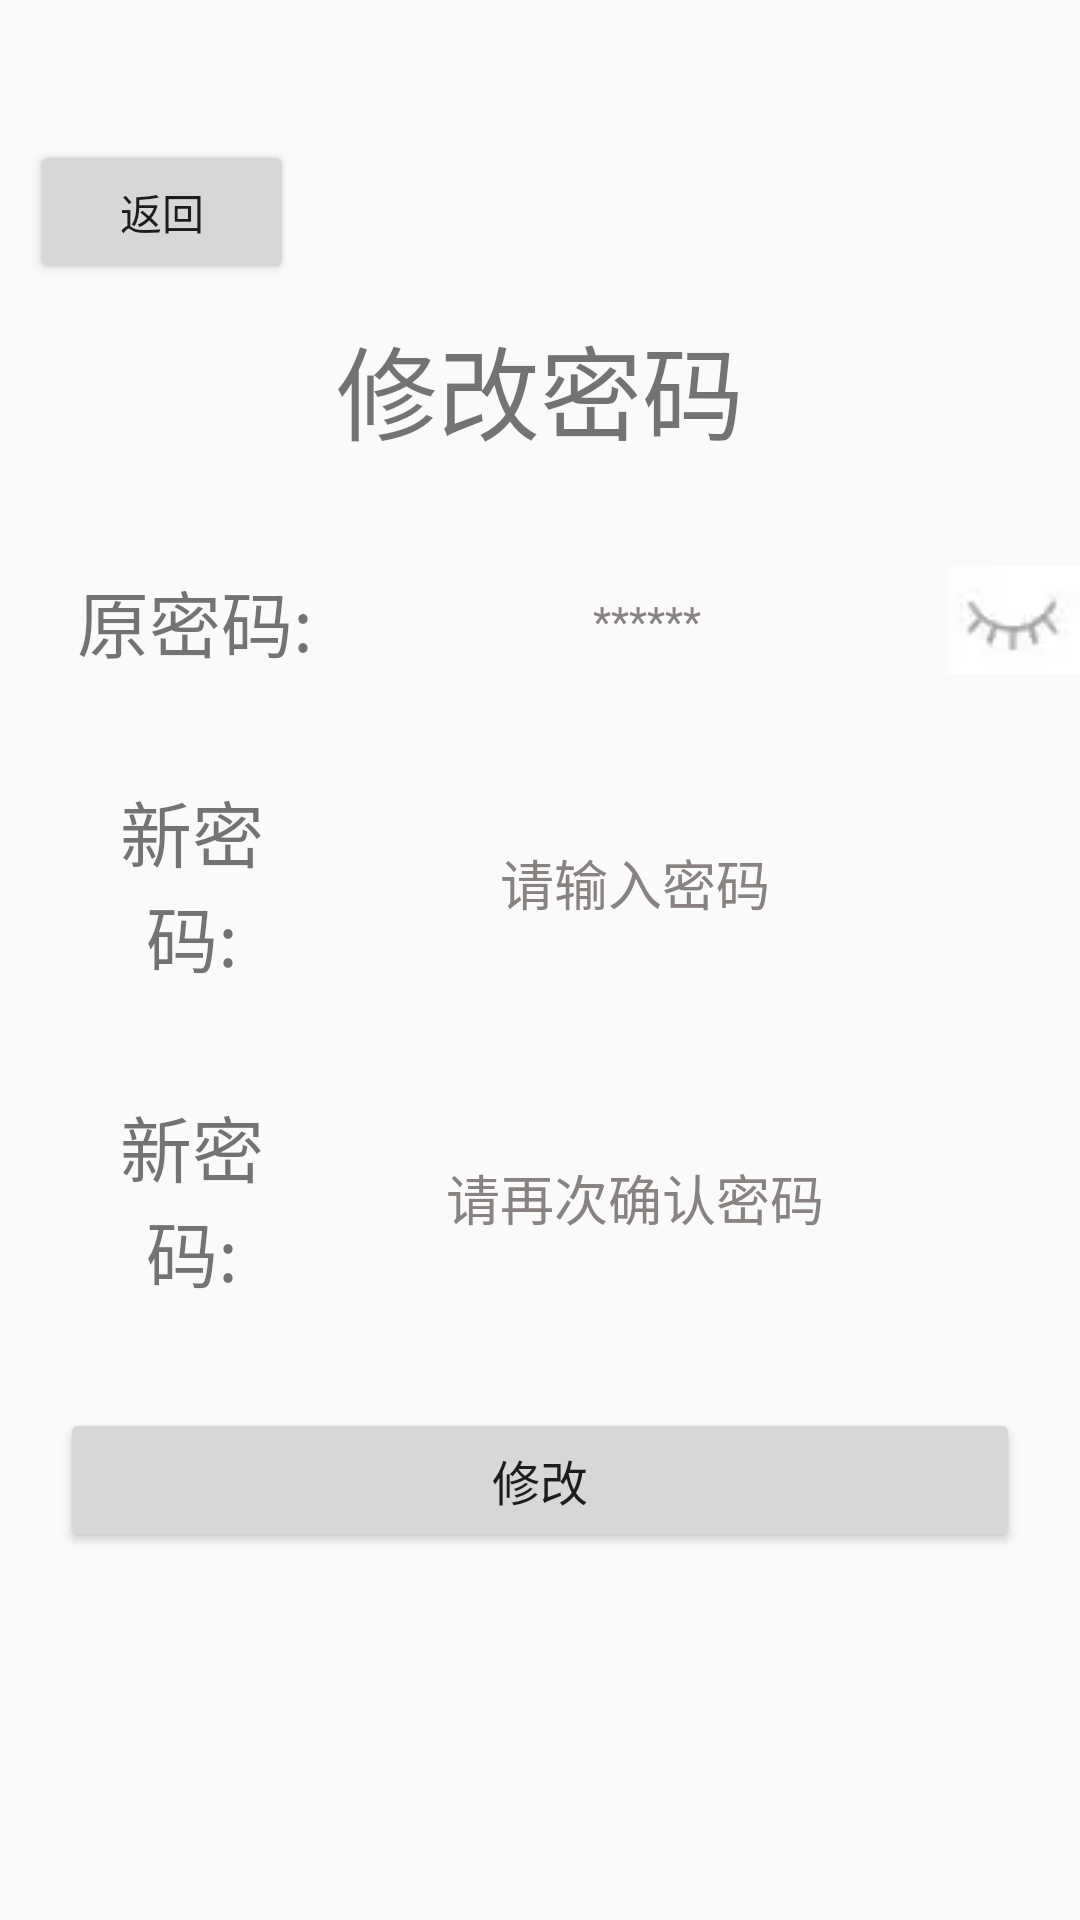

Layout XML and referenced resources for this Android screen:
<!-- AndroidManifest.xml: application theme Theme.Project -->
<!-- res/layout/fragment_st_pass.xml -->
<?xml version="1.0" encoding="utf-8"?>
<androidx.constraintlayout.widget.ConstraintLayout xmlns:android="http://schemas.android.com/apk/res/android"
    xmlns:app="http://schemas.android.com/apk/res-auto"
    xmlns:tools="http://schemas.android.com/tools"
    android:layout_width="match_parent"
    android:layout_height="match_parent">

    <androidx.constraintlayout.widget.ConstraintLayout
        android:layout_width="0dp"
        android:layout_height="0dp"
        app:layout_constraintBottom_toBottomOf="parent"
        app:layout_constraintEnd_toEndOf="parent"
        app:layout_constraintStart_toStartOf="parent"
        app:layout_constraintTop_toTopOf="parent">

        <LinearLayout
            android:layout_width="match_parent"
            android:layout_height="wrap_content"
            android:orientation="vertical"
            app:layout_constraintBottom_toBottomOf="parent"
            app:layout_constraintEnd_toEndOf="parent"
            app:layout_constraintStart_toStartOf="parent"
            app:layout_constraintTop_toTopOf="parent"
            app:layout_constraintVertical_bias="0.15">

            <Button
                android:id="@+id/bt_back"
                android:layout_width="wrap_content"
                android:layout_height="wrap_content"
                android:layout_marginStart="10dp"
                android:layout_marginTop="25dp"
                android:text="返回"
                app:layout_constraintStart_toStartOf="parent"
                app:layout_constraintTop_toTopOf="parent" />


            <TextView
                android:layout_width="match_parent"
                android:layout_height="wrap_content"
                android:padding="10dp"
                android:text="修改密码"
                android:textAlignment="center"
                android:textSize="34sp" />

            <LinearLayout
                android:layout_width="match_parent"
                android:layout_height="wrap_content"
                android:orientation="horizontal"
                android:paddingTop="15dp">


                <TextView
                    android:layout_width="0dp"
                    android:layout_height="wrap_content"
                    android:layout_weight="1"
                    android:layout_marginLeft="15dp"
                    android:padding="10dp"
                    android:text="原密码:"
                    android:gravity="center"
                    android:textSize="24sp" />

                <TextView
                    android:id="@+id/tv_password"
                    android:layout_width="0dp"
                    android:layout_height="match_parent"
                    android:background="@android:color/transparent"
                    android:inputType="textPassword"
                    android:hint="******"
                    android:gravity="center"
                    android:textColorHint="@color/grey"
                    android:layout_weight="2"/>

                <ImageButton
                    android:id="@+id/bt_eye"
                    android:layout_width="wrap_content"
                    android:layout_height="wrap_content"
                    android:layout_gravity="center"
                    android:background="@drawable/eye"/>

            </LinearLayout>

            <LinearLayout
                android:layout_width="match_parent"
                android:layout_height="wrap_content"
                android:orientation="horizontal"
                android:focusable="true"
                android:focusableInTouchMode="true"
                android:paddingTop="15dp">


                <TextView
                    android:layout_width="0dp"
                    android:layout_height="wrap_content"
                    android:layout_weight="1"
                    android:layout_marginLeft="15dp"
                    android:padding="10dp"
                    android:text="新密码:"
                    android:gravity="center"
                    android:textSize="24sp" />

                <EditText
                    android:id="@+id/et_password1"
                    android:layout_width="0dp"
                    android:layout_height="match_parent"
                    android:background="@android:color/transparent"
                    android:inputType="textPassword"
                    android:hint="请输入密码"
                    android:gravity="center"
                    android:layout_marginRight="50dp"
                    android:textColorHint="@color/grey"
                    android:layout_weight="2"/>



            </LinearLayout>
            <LinearLayout
                android:layout_width="match_parent"
                android:layout_height="wrap_content"
                android:orientation="horizontal"
                android:focusable="true"
                android:focusableInTouchMode="true"
                android:paddingTop="15dp">


                <TextView
                    android:layout_width="0dp"
                    android:layout_height="wrap_content"
                    android:layout_weight="1"
                    android:layout_marginLeft="15dp"
                    android:padding="10dp"
                    android:text="新密码:"
                    android:gravity="center"
                    android:textSize="24sp" />

                <EditText
                    android:id="@+id/et_password2"
                    android:layout_width="0dp"
                    android:layout_height="match_parent"
                    android:background="@android:color/transparent"
                    android:inputType="textPassword"
                    android:hint="请再次确认密码"
                    android:gravity="center"
                    android:layout_marginRight="50dp"
                    android:textColorHint="@color/grey"
                    android:layout_weight="2"/>



            </LinearLayout>

            <LinearLayout
                android:layout_width="match_parent"
                android:layout_height="wrap_content"
                android:orientation="horizontal"
                android:paddingTop="25dp">

                <Button
                    android:id="@+id/bt_set"
                    android:layout_width="0dp"
                    android:layout_height="match_parent"
                    android:layout_weight="1"
                    android:text="修改"
                    android:layout_marginLeft="20dp"
                    android:layout_marginRight="20dp"
                    android:textSize="16sp" />
            </LinearLayout>


        </LinearLayout>
    </androidx.constraintlayout.widget.ConstraintLayout>


</androidx.constraintlayout.widget.ConstraintLayout>
<!-- resources referenced by this layout -->
<resources>
  <color name="grey">#888281</color>
  <!-- drawable eye: webp bitmap (drawable, 186 bytes) -->
  <style name="Theme.Project" parent="Theme.MaterialComponents.DayNight.NoActionBar.Bridge">
          
          <item name="colorPrimary">@color/purple_500</item>
          <item name="colorPrimaryVariant">@color/purple_700</item>
          <item name="colorOnPrimary">@color/white</item>
          
          <item name="colorSecondary">@color/teal_200</item>
          <item name="colorSecondaryVariant">@color/teal_700</item>
          <item name="colorOnSecondary">@color/black</item>
          
          <item name="android:statusBarColor" tools:targetApi="l">?attr/colorPrimaryVariant</item>
          
      </style>
  <color name="purple_500">#FF6200EE</color>
  <color name="purple_700">#FF3700B3</color>
  <color name="white">#FFFFFFFF</color>
  <color name="teal_200">#FF03DAC5</color>
  <color name="teal_700">#FF018786</color>
  <color name="black">#FF000000</color>
</resources>
